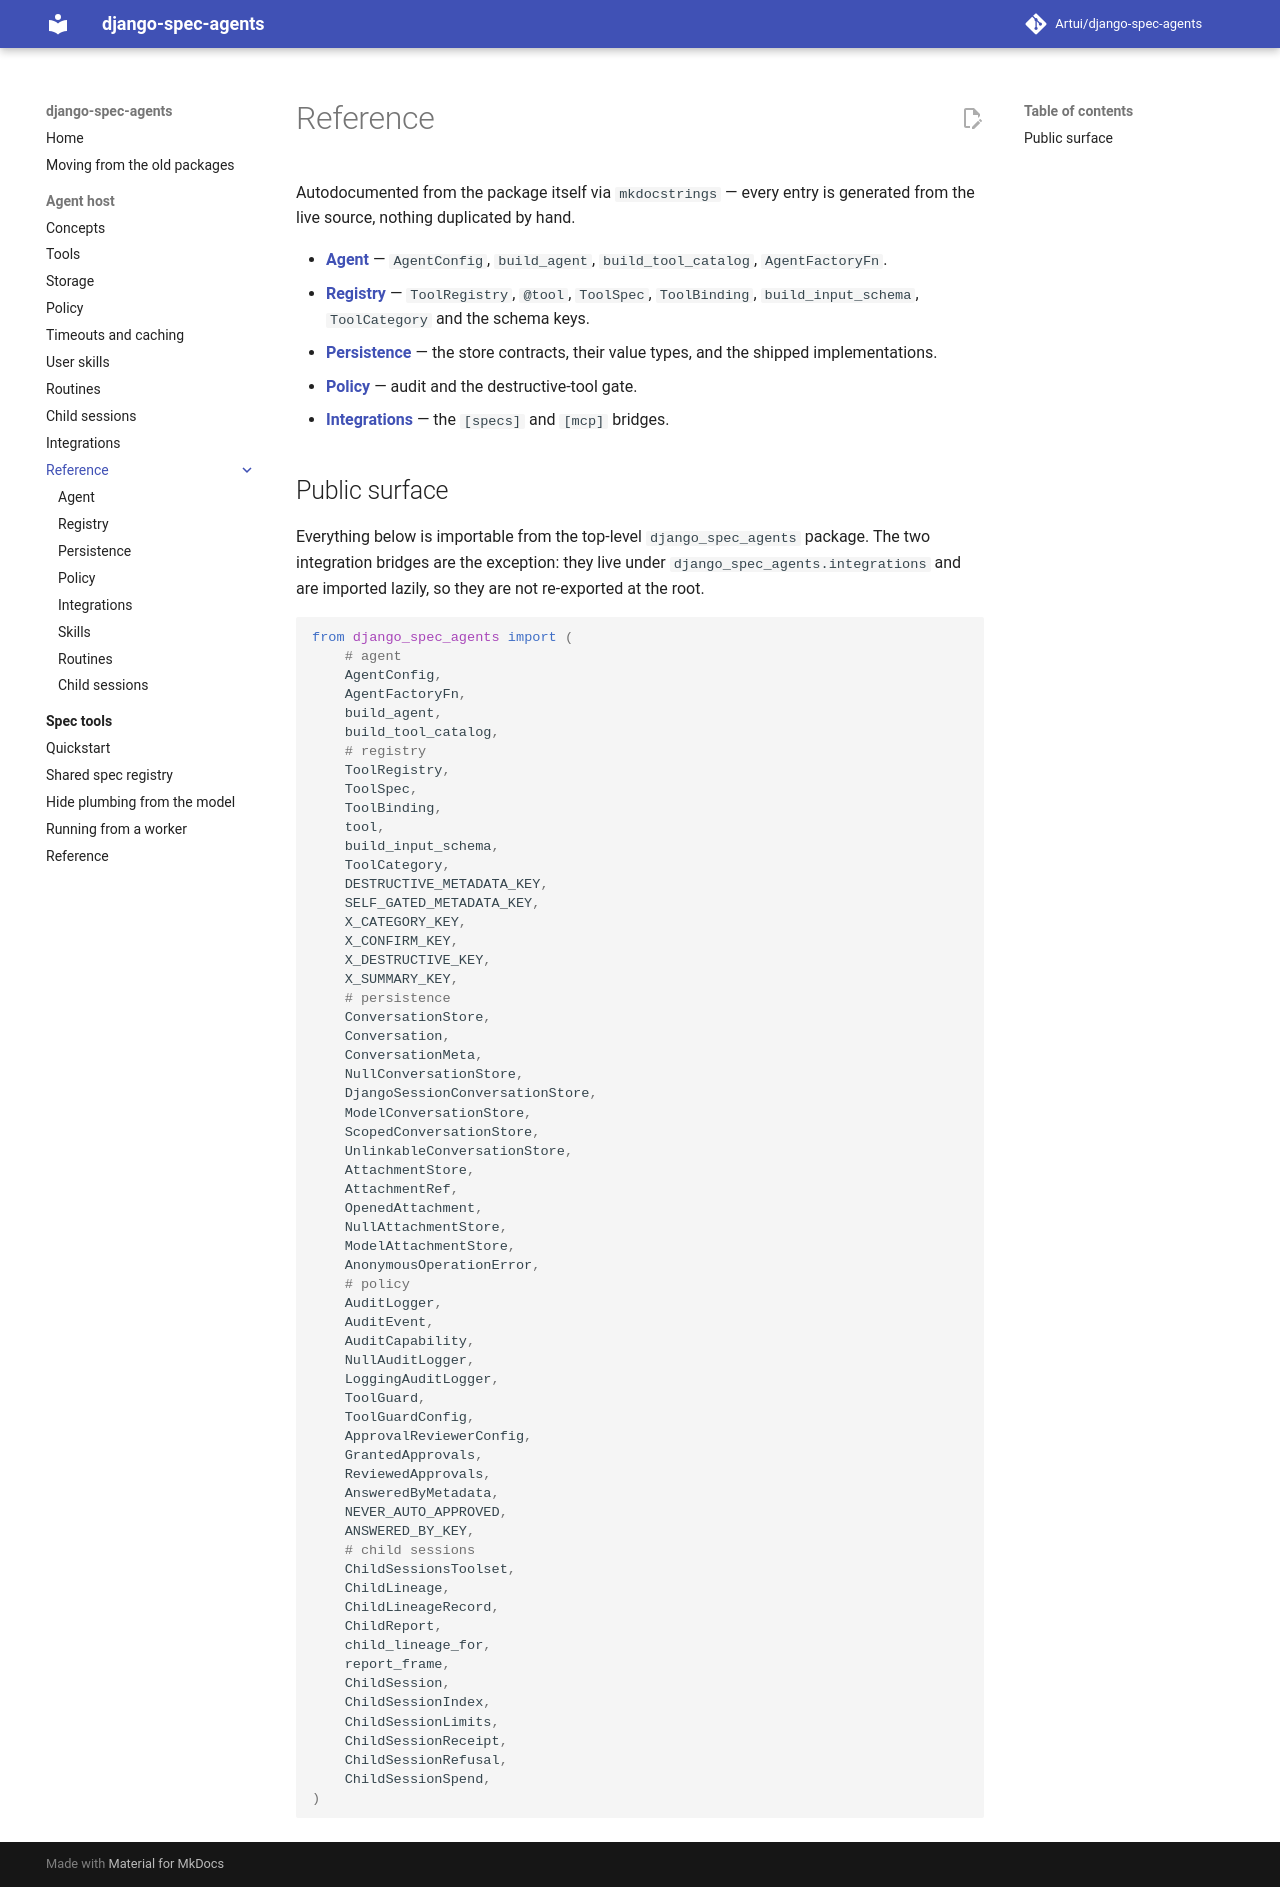

repository: Artui/django-spec-agents · page: reference/index.html · generator: mkdocs

# Reference

Autodocumented from the package itself via `mkdocstrings` — every entry is
generated from the live source, nothing duplicated by hand.

- **[Agent](agent.md)** — `AgentConfig`, `build_agent`, `build_tool_catalog`,
  `AgentFactoryFn`.
- **[Registry](registry.md)** — `ToolRegistry`, `@tool`, `ToolSpec`,
  `ToolBinding`, `build_input_schema`, `ToolCategory` and the schema keys.
- **[Persistence](persistence.md)** — the store contracts, their value types,
  and the shipped implementations.
- **[Policy](policy.md)** — audit and the destructive-tool gate.
- **[Integrations](integrations.md)** — the `[specs]` and `[mcp]`
  bridges.

## Public surface

Everything below is importable from the top-level `django_spec_agents`
package. The two integration bridges are the exception: they live under
`django_spec_agents.integrations` and are imported lazily, so they are not
re-exported at the root.

```python
from django_spec_agents import (
    # agent
    AgentConfig,
    AgentFactoryFn,
    build_agent,
    build_tool_catalog,
    # registry
    ToolRegistry,
    ToolSpec,
    ToolBinding,
    tool,
    build_input_schema,
    ToolCategory,
    DESTRUCTIVE_METADATA_KEY,
    SELF_GATED_METADATA_KEY,
    X_CATEGORY_KEY,
    X_CONFIRM_KEY,
    X_DESTRUCTIVE_KEY,
    X_SUMMARY_KEY,
    # persistence
    ConversationStore,
    Conversation,
    ConversationMeta,
    NullConversationStore,
    DjangoSessionConversationStore,
    ModelConversationStore,
    ScopedConversationStore,
    UnlinkableConversationStore,
    AttachmentStore,
    AttachmentRef,
    OpenedAttachment,
    NullAttachmentStore,
    ModelAttachmentStore,
    AnonymousOperationError,
    # policy
    AuditLogger,
    AuditEvent,
    AuditCapability,
    NullAuditLogger,
    LoggingAuditLogger,
    ToolGuard,
    ToolGuardConfig,
    ApprovalReviewerConfig,
    GrantedApprovals,
    ReviewedApprovals,
    AnsweredByMetadata,
    NEVER_AUTO_APPROVED,
    ANSWERED_BY_KEY,
    # child sessions
    ChildSessionsToolset,
    ChildLineage,
    ChildLineageRecord,
    ChildReport,
    child_lineage_for,
    report_frame,
    ChildSession,
    ChildSessionIndex,
    ChildSessionLimits,
    ChildSessionReceipt,
    ChildSessionRefusal,
    ChildSessionSpend,
)
```
